3-way image classification set "armd.v1i.folder" from GitHub (kocynko/torch); label vocabulary: dry, normal, wet.

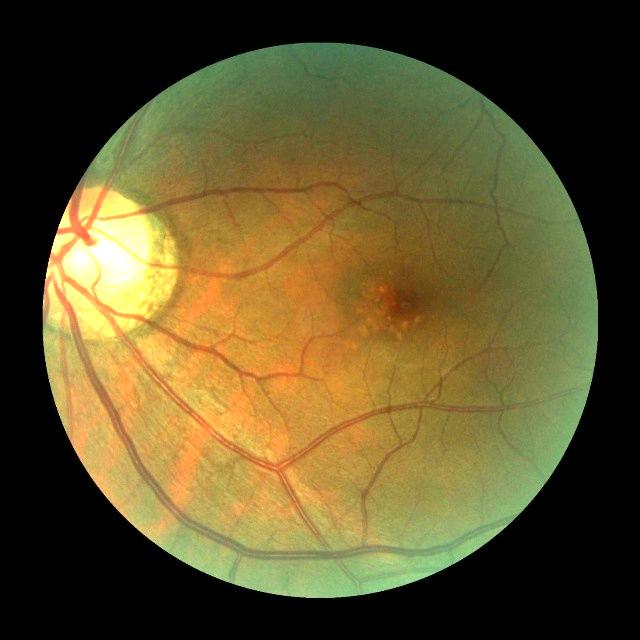
Label: dry

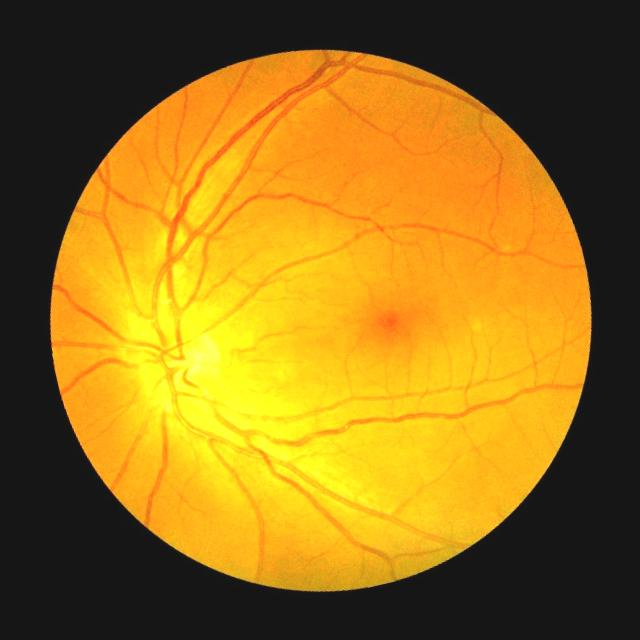
Label: wet

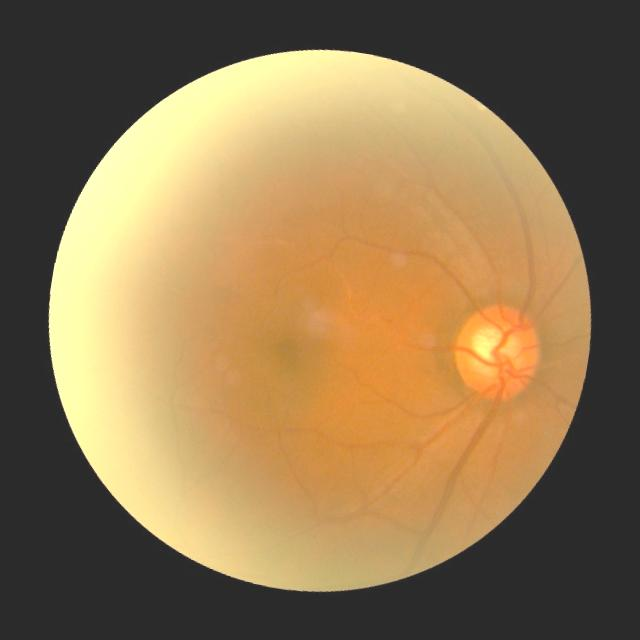
Label: normal

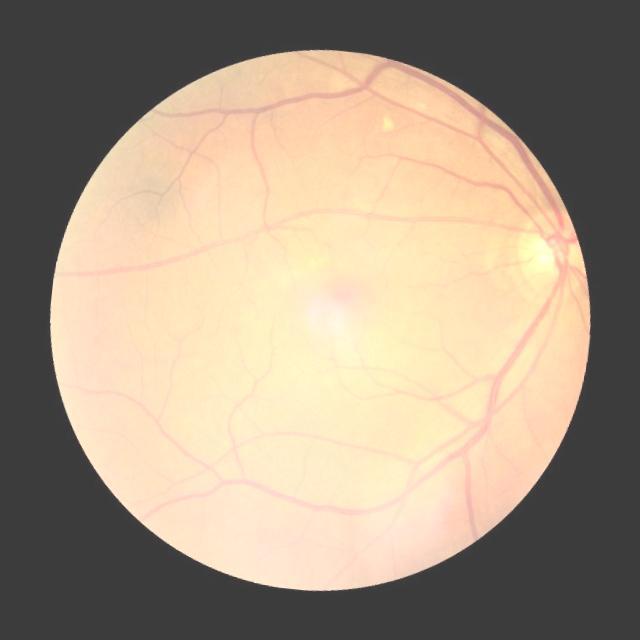
Label: dry

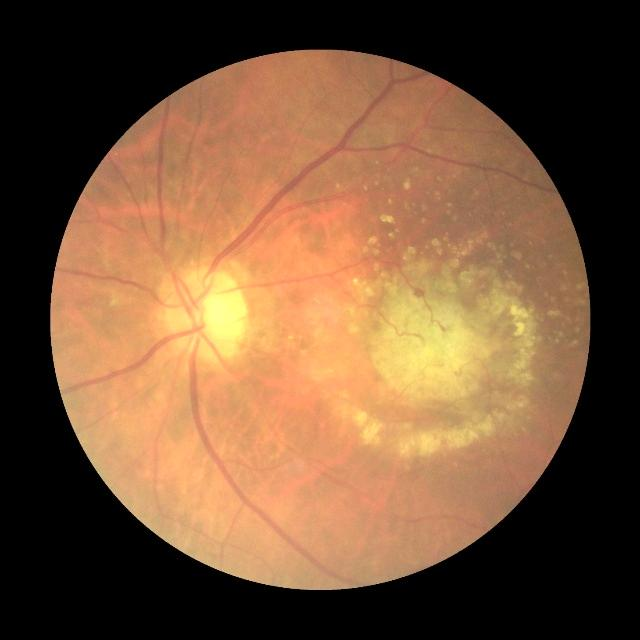
Label: wet

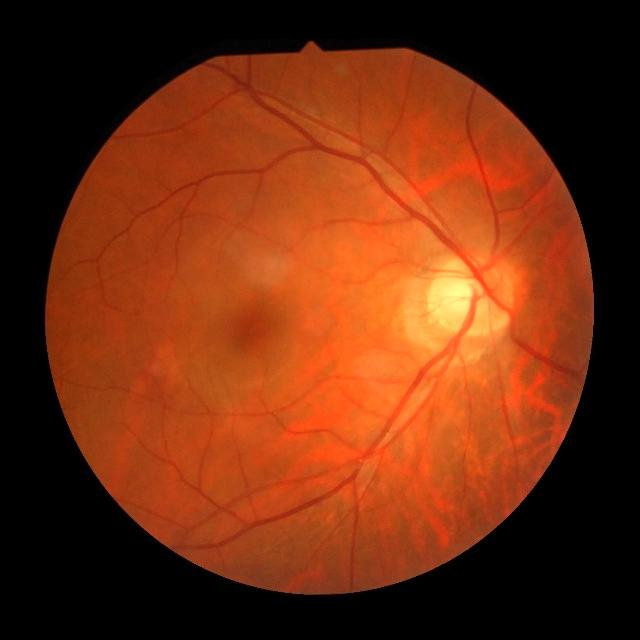
Label: normal
